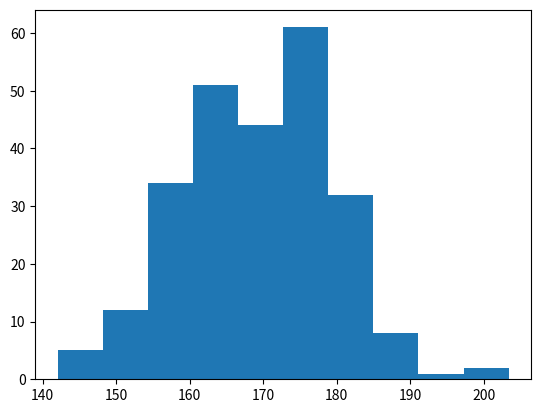

This figure's Python source:
# import numpy as np

# x = np.random.normal(170,10,250)

# print(x)

###########################################
import numpy as np
import matplotlib.pyplot as plt

x = np.random.normal(170,10,250)

plt.hist(x)
plt.show()